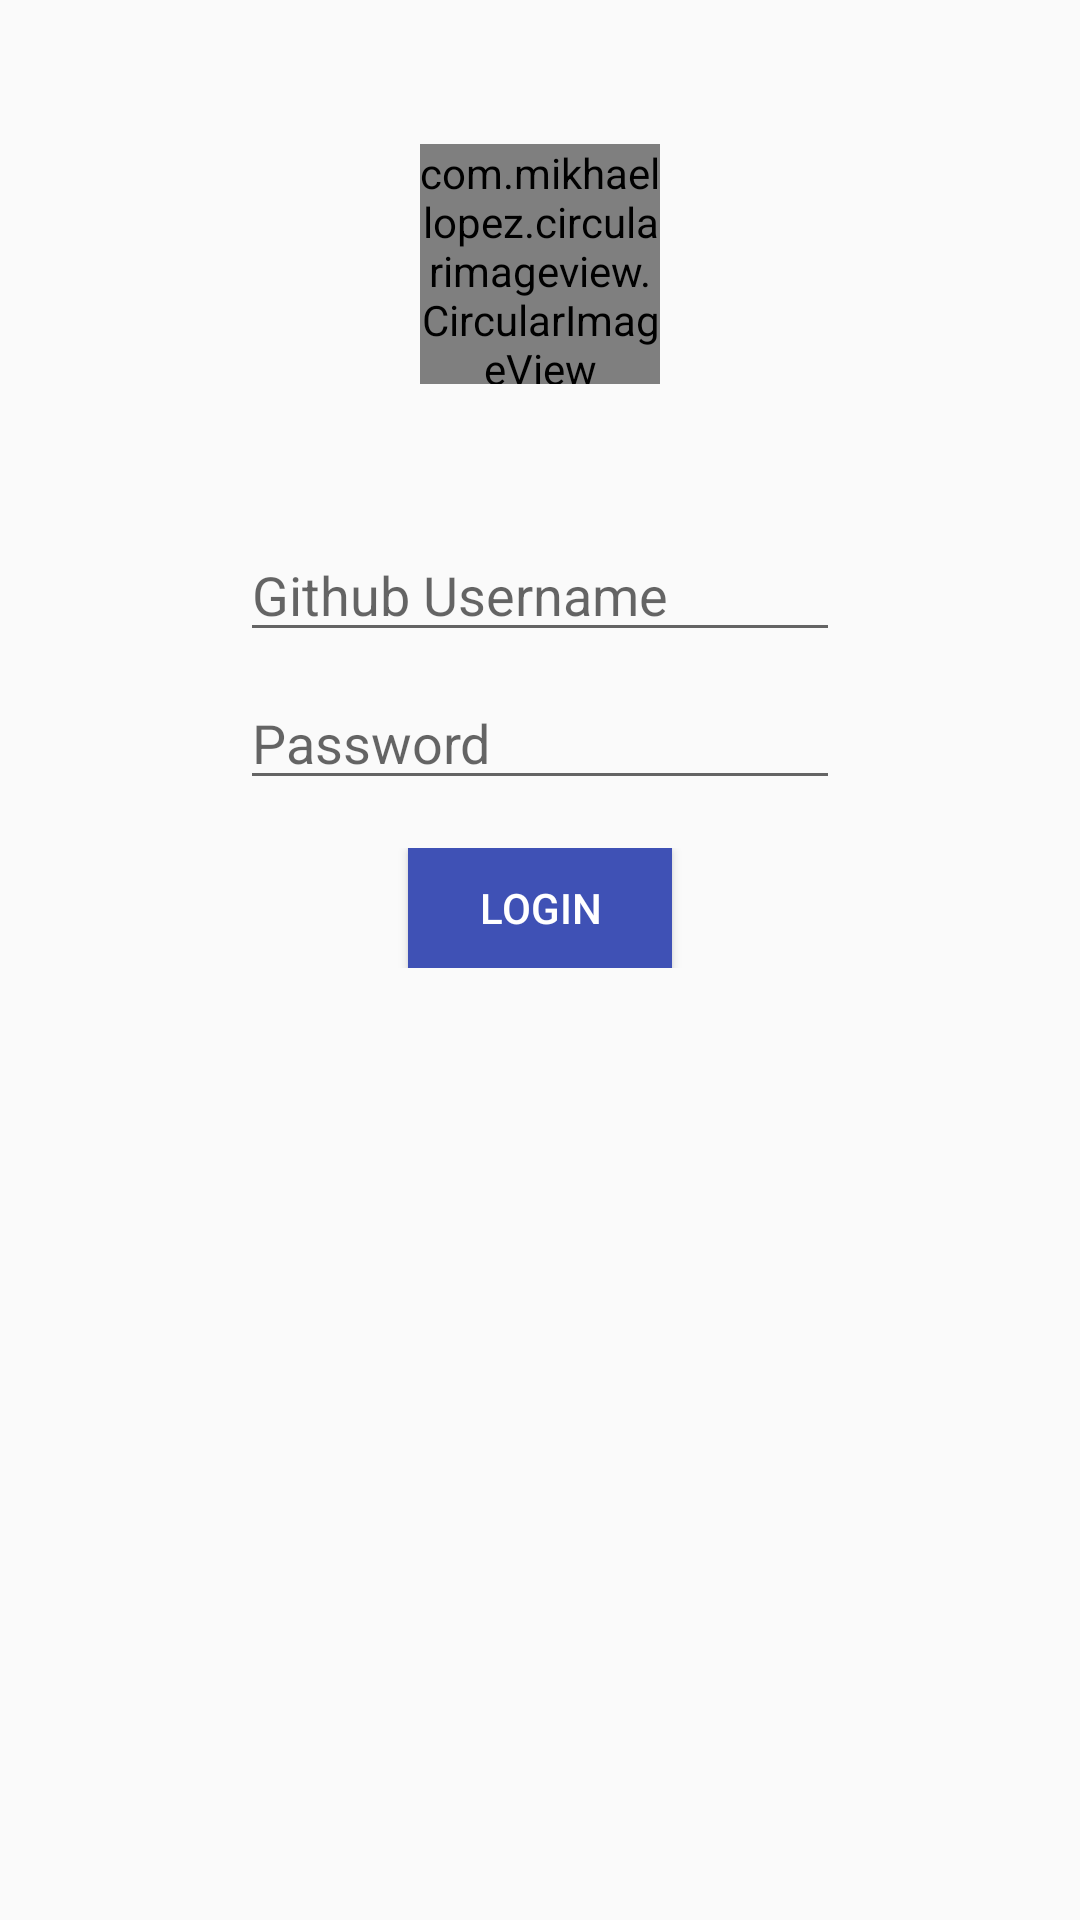

Write the Android layout XML for this screen, with the resource values it uses.
<!-- AndroidManifest.xml: application theme AppTheme -->
<!-- res/layout/fragment_login.xml -->
<?xml version="1.0" encoding="utf-8"?>
<LinearLayout xmlns:android="http://schemas.android.com/apk/res/android"
    xmlns:app="http://schemas.android.com/apk/res-auto"
    android:layout_width="match_parent"
    android:layout_height="match_parent"
    android:orientation="vertical"
    android:gravity="center_horizontal"
    app:layout_behavior="@string/appbar_scrolling_view_behavior">

    <com.mikhaellopez.circularimageview.CircularImageView
        style="@style/avatar_circle_large"
        android:layout_margin="@dimen/margin_super_large"
        android:id="@+id/imvAvatar"/>

    <EditText
        android:layout_width="@dimen/base200"
        android:layout_height="wrap_content"
        android:hint="@string/username_hint"
        android:id="@+id/edtUserName"
        android:lines="1"/>

    <EditText
        android:layout_width="@dimen/base200"
        android:layout_height="wrap_content"
        android:hint="@string/password_hint"
        android:id="@+id/edtPassword"
        android:layout_marginTop="@dimen/margin_small"
        android:inputType="textPassword"/>

    <FrameLayout
        android:layout_width="match_parent"
        android:layout_height="wrap_content"
        android:padding="@dimen/margin_default">

        <ProgressBar
            android:layout_width="wrap_content"
            android:layout_height="wrap_content"
            android:visibility="gone"
            android:layout_gravity="center"
            android:id="@+id/pb"/>

        <Button style="@style/btn_color_primary"
            android:text="@string/login"
            android:id="@+id/btnLogin"
            android:layout_gravity="center"/>
    </FrameLayout>

</LinearLayout>
<!-- resources referenced by this layout -->
<resources>
  <dimen name="base200">200dp</dimen>
  <dimen name="margin_default">@dimen/base16</dimen>
  <dimen name="margin_small">@dimen/base8</dimen>
  <dimen name="margin_super_large">@dimen/base48</dimen>
  <string name="login">Login</string>
  <string name="password_hint">Password</string>
  <string name="username_hint">Github Username</string>
  <style name="avatar_circle_large" parent="avatar_circle">
          <item name="android:layout_width">@dimen/avatar_size_large</item>
          <item name="android:layout_height">@dimen/avatar_size_large</item>
      </style>
  <style name="btn_color_primary">
          <item name="android:layout_width">wrap_content</item>
          <item name="android:layout_height">@dimen/btn_height_default</item>
          <item name="android:background">@color/colorPrimary</item>
          <item name="android:textColor">@color/white</item>
      </style>
  <style name="AppTheme" parent="Theme.AppCompat.Light.DarkActionBar">
          
          <item name="colorPrimary">@color/colorPrimary</item>
          <item name="colorPrimaryDark">@color/colorPrimaryDark</item>
          <item name="colorAccent">@color/colorAccent</item>
  
          <item name="windowActionBar">false</item>
          <item name="windowNoTitle">true</item>
          <item name="drawerArrowStyle">@style/MaterialDrawer.DrawerArrowStyle</item>
      </style>
  <dimen name="base16">16dp</dimen>
  <dimen name="base8">8dp</dimen>
  <dimen name="base48">48dp</dimen>
  <style name="avatar_circle">
          <item name="civ_border">true</item>
          <item name="civ_border_width">0.5dp</item>
          <item name="civ_shadow">false</item>
          <item name="android:background">@android:color/transparent</item>
          <item name="android:layout_width">@dimen/avatar_size_normal</item>
          <item name="android:layout_height">@dimen/avatar_size_normal</item>
          <item name="android:src">@drawable/ic_github_small</item>
      </style>
  <dimen name="avatar_size_large">@dimen/base80</dimen>
  <dimen name="btn_height_default">@dimen/base40</dimen>
  <color name="colorPrimary">#3F51B5</color>
  <color name="white">#fff</color>
  <color name="colorPrimaryDark">#303F9F</color>
  <color name="colorAccent">#FF4081</color>
  <style name="MaterialDrawer.DrawerArrowStyle" parent="Widget.AppCompat.DrawerArrowToggle">
          <item name="spinBars">false</item>
          <item name="color">@android:color/white</item>
      </style>
  <dimen name="avatar_size_normal">@dimen/base50</dimen>
  <!-- drawable ic_github_small: png bitmap (drawable-hdpi, 2871 bytes) -->
  <dimen name="base80">80dp</dimen>
  <dimen name="base40">40dp</dimen>
  <dimen name="base50">50dp</dimen>
</resources>
